Dataset: images (GitHub, christian-kessler/recipe_picture_rating). Classes: nice, ugly.

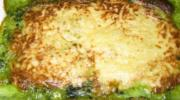
Label: ugly

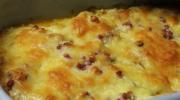
Label: ugly

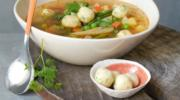
Label: nice

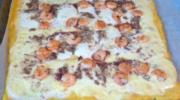
Label: ugly

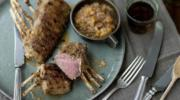
Label: nice

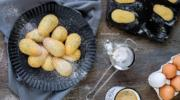
Label: nice
